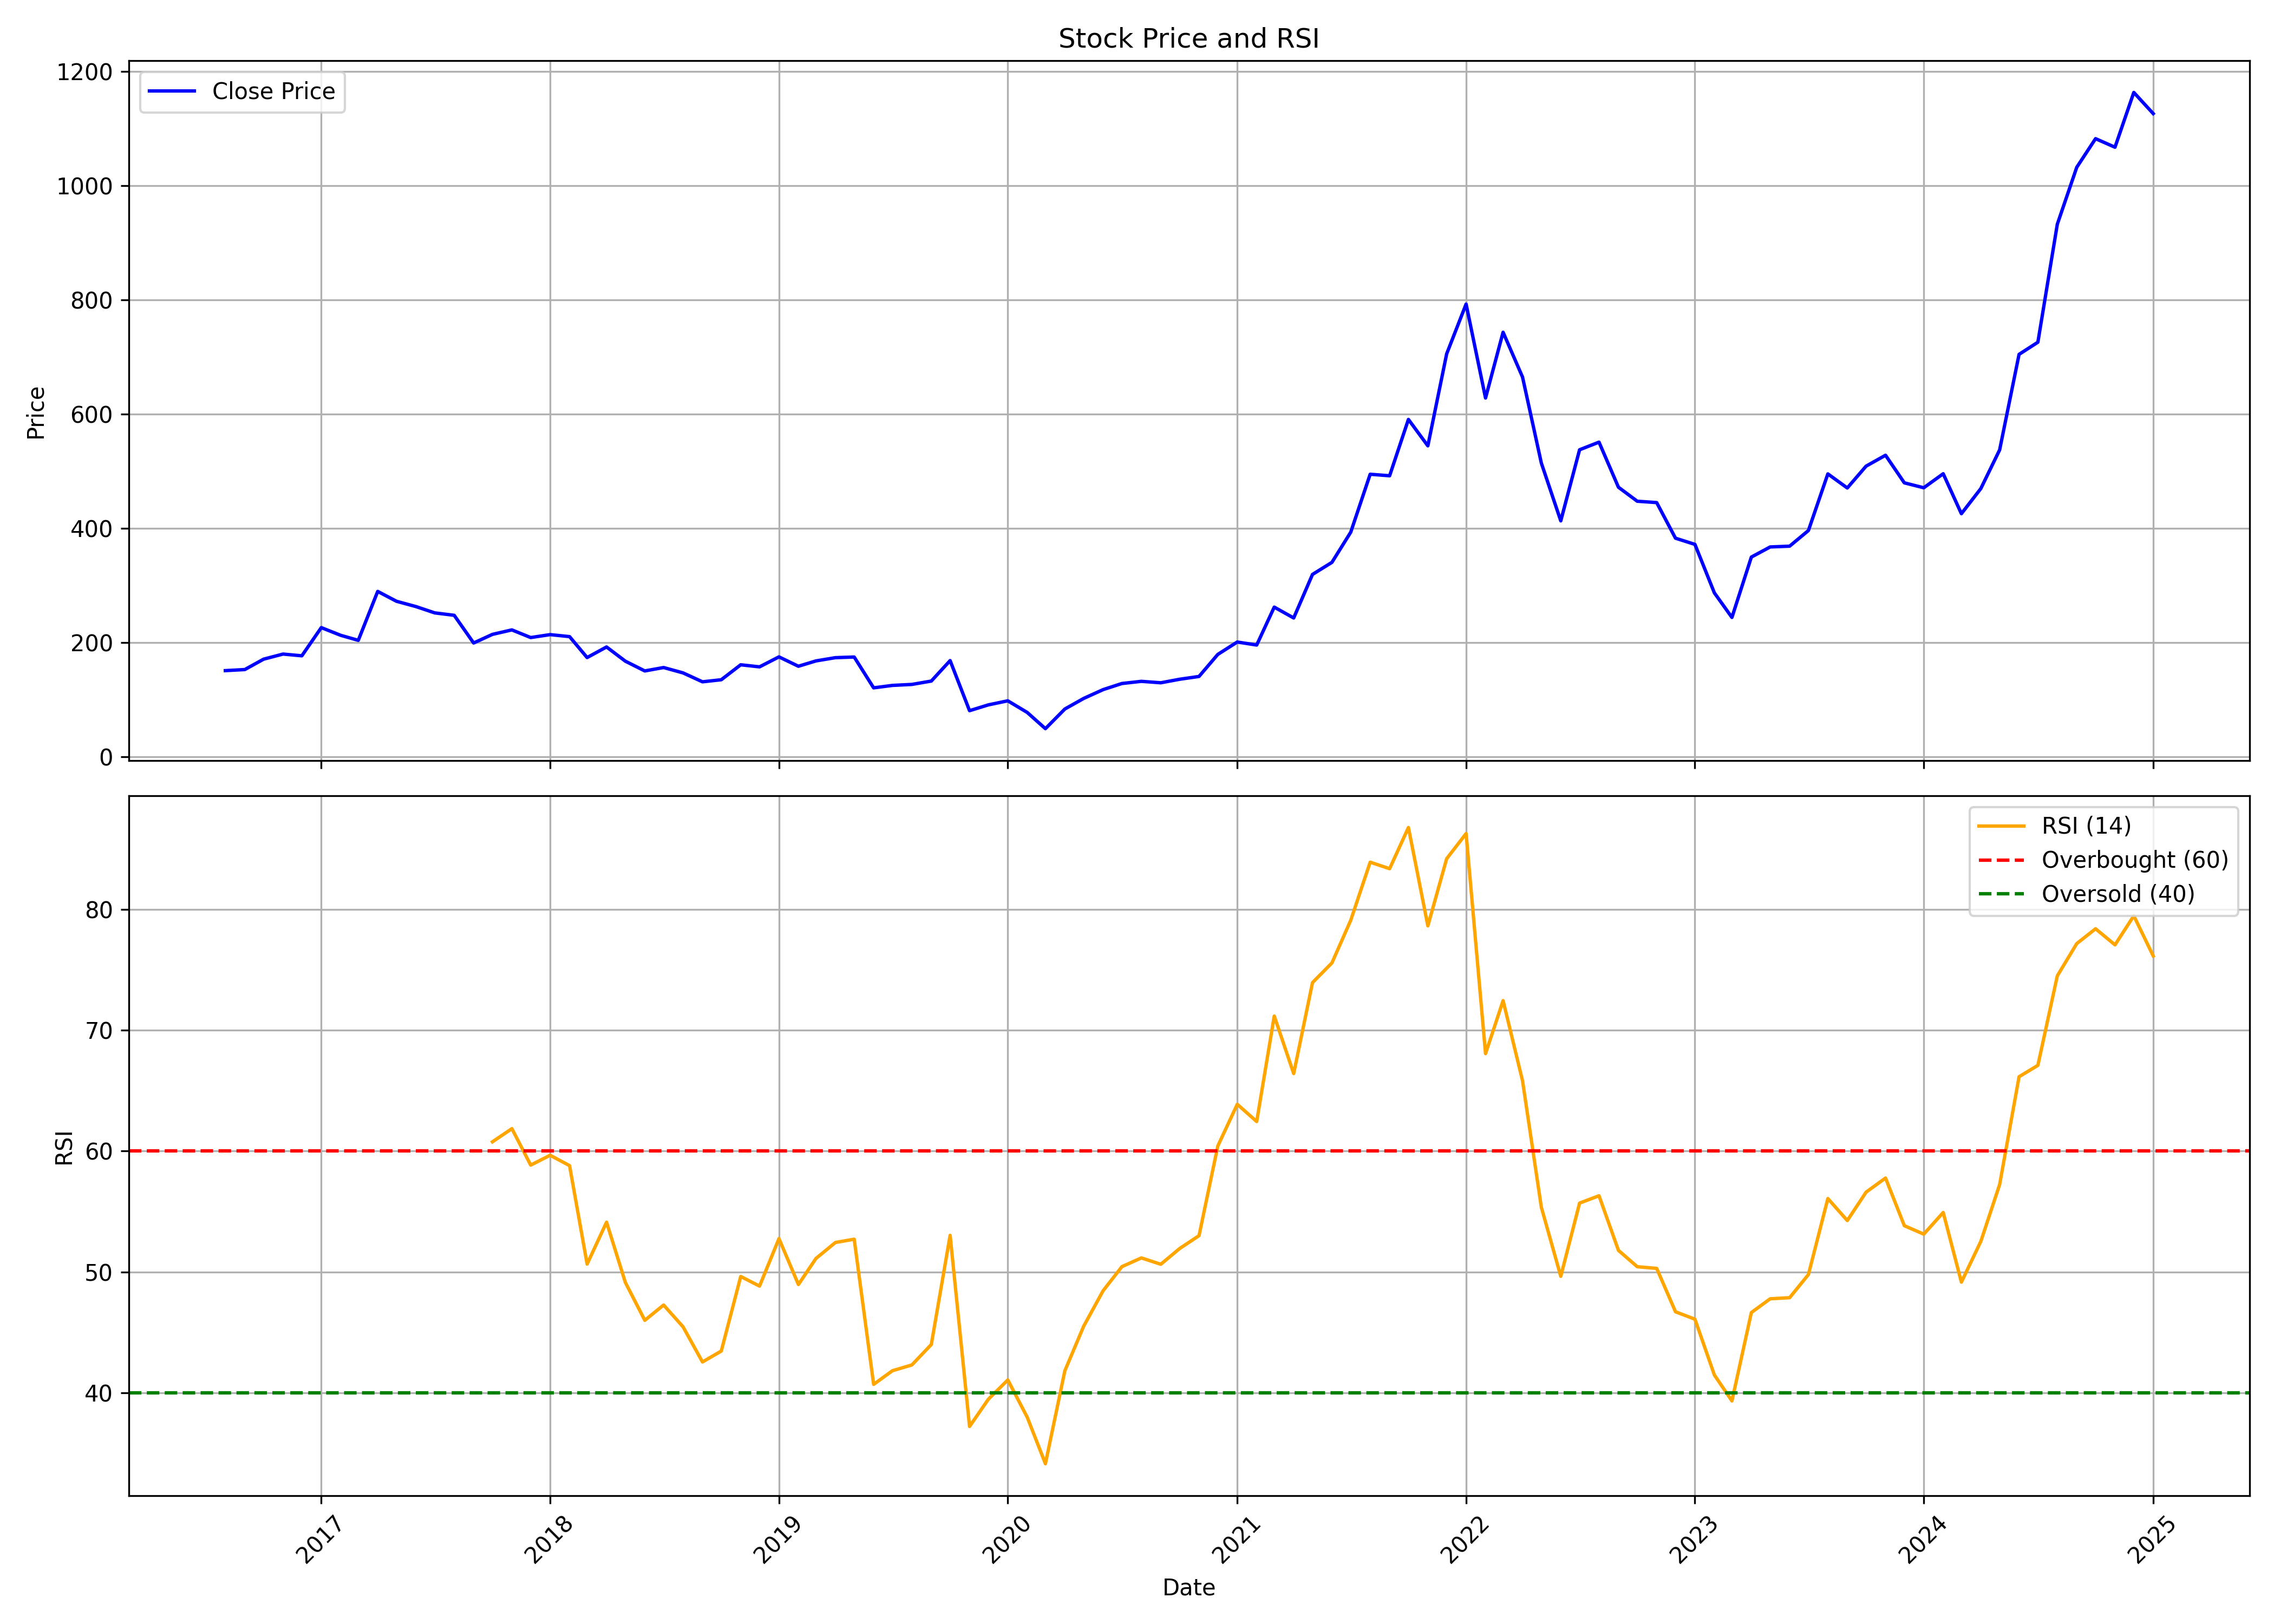

The file beside this chart, header and first rows:
, date, symbol, open, high, low, close, volume, rsi
0, 2016-08-01, POKARNA, 166.5, 170.3, 135.9, 151, 838585, 
1, 2016-09-01, POKARNA, 154.3, 164.5, 147.1, 152.9, 424885, 
2, 2016-10-01, POKARNA, 150.8, 180.7, 144.5, 171.1, 1317430, 
3, 2016-11-01, POKARNA, 176, 191, 143.7, 180, 935960, 
4, 2016-12-01, POKARNA, 185.3, 195.3, 171.2, 177, 235605, 
5, 2017-01-01, POKARNA, 179.4, 256.6, 174.4, 226.3, 4698145, 
6, 2017-02-01, POKARNA, 231.2, 251.5, 195.3, 212.8, 1216000, 
7, 2017-03-01, POKARNA, 215.3, 223.9, 192.4, 204, 2808505, 
8, 2017-04-01, POKARNA, 205, 315.9, 205, 289.7, 5197760, 
9, 2017-05-01, POKARNA, 289.7, 312.8, 262.6, 272.4, 1585300, 
10, 2017-06-01, POKARNA, 272.4, 288, 255.8, 263.2, 515205, 
11, 2017-07-01, POKARNA, 263.8, 280.2, 249.1, 252.1, 522910, 
12, 2017-08-01, POKARNA, 255.8, 261.4, 225.5, 247.9, 511620, 
13, 2017-09-01, POKARNA, 244.1, 254.8, 191.9, 199.4, 1123620, 
14, 2017-10-01, POKARNA, 199.9, 215.1, 198.6, 214.5, 969825, 60.77
15, 2017-11-01, POKARNA, 215.2, 236.8, 207.5, 222.3, 1240389, 61.86
16, 2017-12-01, POKARNA, 224, 228, 192.7, 208.9, 1482834, 58.84
17, 2018-01-01, POKARNA, 211, 268.8, 207.5, 214.1, 2995918, 59.65
18, 2018-02-01, POKARNA, 216.7, 220.2, 191.5, 210.5, 612415, 58.8
19, 2018-03-01, POKARNA, 213.3, 213.3, 172.2, 173.9, 689897, 50.65
20, 2018-04-01, POKARNA, 178, 197.6, 174.8, 192.4, 472408, 54.11
21, 2018-05-01, POKARNA, 192.4, 192.8, 167.1, 167.5, 567498, 49.13
22, 2018-06-01, POKARNA, 166.5, 183.8, 143.5, 150.5, 1549456, 45.99
23, 2018-07-01, POKARNA, 155.6, 161.6, 142.1, 156.4, 462620, 47.26
24, 2018-08-01, POKARNA, 155.6, 161, 137.2, 147, 516766, 45.46
25, 2018-09-01, POKARNA, 149.7, 175.9, 128.7, 131.4, 1053875, 42.55
26, 2018-10-01, POKARNA, 132.6, 147.3, 122.8, 135, 358670, 43.45
27, 2018-11-01, POKARNA, 135.6, 182.7, 131.3, 161.2, 803258, 49.62
28, 2018-12-01, POKARNA, 162.1, 165.6, 132.7, 157.6, 264088, 48.83
29, 2019-01-01, POKARNA, 160.1, 190.5, 150.3, 175.1, 1335725, 52.75
30, 2019-02-01, POKARNA, 173.9, 175, 151.4, 158.7, 354264, 48.96
31, 2019-03-01, POKARNA, 161, 172.2, 157.4, 168, 429246, 51.11
32, 2019-04-01, POKARNA, 170.6, 187.7, 167.7, 173.7, 1654025, 52.43
33, 2019-05-01, POKARNA, 173.7, 198.3, 154.3, 174.8, 818853, 52.71
34, 2019-06-01, POKARNA, 175.4, 178.8, 117.9, 120.8, 1016190, 40.69
35, 2019-07-01, POKARNA, 124.4, 141.5, 119.9, 125.1, 657053, 41.82
36, 2019-08-01, POKARNA, 125.8, 138.4, 112.1, 126.8, 391467, 42.3
37, 2019-09-01, POKARNA, 126.8, 151.3, 118.4, 132.7, 921487, 43.99
38, 2019-10-01, POKARNA, 136.6, 178.7, 132.3, 168.6, 1003798, 53.02
39, 2019-11-01, POKARNA, 168.6, 177.5, 79.03, 80.86, 1679841, 37.21
40, 2019-12-01, POKARNA, 80.86, 112.3, 73.06, 91.03, 1325432, 39.47
41, 2020-01-01, POKARNA, 92.21, 114.3, 87.33, 98.14, 879686, 41.06
42, 2020-02-01, POKARNA, 96.75, 98.14, 76.51, 77.75, 800776, 37.97
43, 2020-03-01, POKARNA, 76.66, 80.71, 45.12, 49.36, 727185, 34.13
44, 2020-04-01, POKARNA, 48.38, 83.77, 47.78, 83.77, 999425, 41.82
45, 2020-05-01, POKARNA, 83.77, 117.7, 83.77, 102.3, 2190242, 45.51
46, 2020-06-01, POKARNA, 103.4, 122.5, 101.6, 117.7, 1501888, 48.44
47, 2020-07-01, POKARNA, 117.7, 156.3, 111.2, 128.4, 1850153, 50.44
48, 2020-08-01, POKARNA, 130.8, 158.5, 128.3, 132.2, 1546234, 51.16
49, 2020-09-01, POKARNA, 131.3, 154.3, 116.5, 129.7, 2207976, 50.63
50, 2020-10-01, POKARNA, 131.8, 154.2, 125.5, 135.9, 1232103, 51.93
51, 2020-11-01, POKARNA, 136.5, 150.8, 133.5, 140.8, 1186123, 53
52, 2020-12-01, POKARNA, 141.4, 192.4, 137.2, 179.4, 3799038, 60.42
53, 2021-01-01, POKARNA, 170.5, 231.2, 170.5, 201.1, 1043791, 63.87
54, 2021-02-01, POKARNA, 206.1, 257.9, 177.2, 195.8, 2612684, 62.44
55, 2021-03-01, POKARNA, 199.3, 273.5, 196.2, 262.2, 4872348, 71.17
56, 2021-04-01, POKARNA, 263.8, 271.3, 214.1, 243.2, 1713853, 66.41
57, 2021-05-01, POKARNA, 240, 362.2, 240, 319.5, 4993721, 73.94
58, 2021-06-01, POKARNA, 319.5, 415, 314.9, 340.6, 6524784, 75.57
59, 2021-07-01, POKARNA, 343.5, 411, 331.7, 393.5, 3377993, 79.1
... 42 more rows
